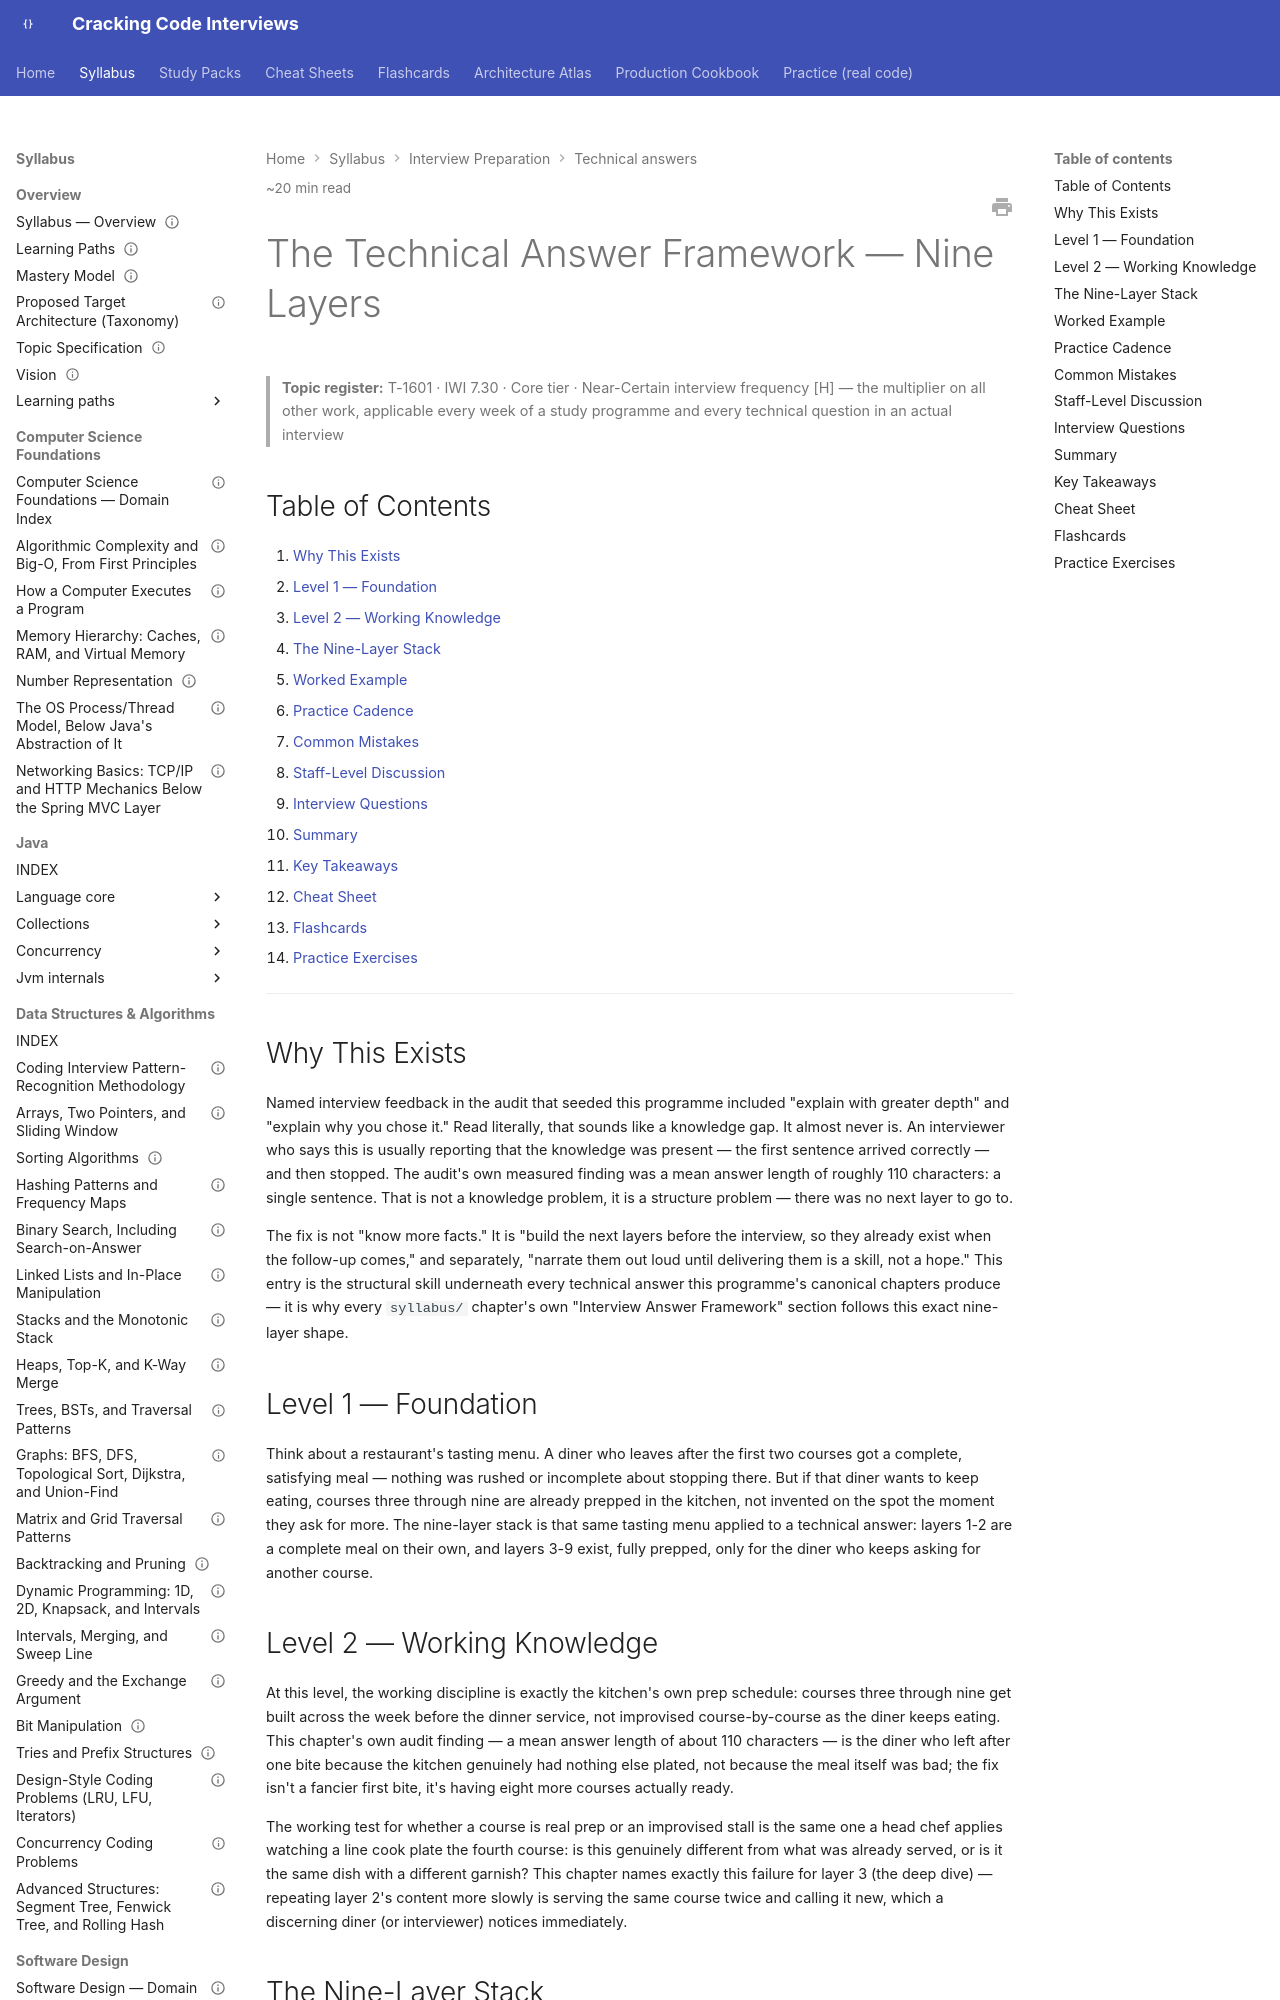

repository: JuanMelendres/cracking-code-interviews · page: syllabus/20-interview-preparation/technical-answers/technical-answer-framework/index.html · generator: mkdocs

---
title: "The Technical Answer Framework — Nine Layers"
slug: technical-answer-framework
document_type: playbook-technical-answer
domain: 20-interview-preparation/technical-answers
status: draft
version: 1.1
last_updated: 2026-09-14
source_history:
  - interview-playbook/technical-answers/technical-answer-framework.md
topic_id: T-1601
mastery_levels_covered:
  - L1
  - L2
  - L3
  - L4
difficulty:
  - intermediate
  - advanced
target_levels:
  - senior
  - staff
estimated_reading_minutes: 20
prerequisites: []
related:
  - trade-off-narration-and-adrs.md
  - project-ownership-narrative.md
  - ../coding/coding-interview-communication-protocol.md
  - ../../17-architecture/clean-hexagonal-architecture.md
  - ../../06-databases/index-structures-btree-composite-covering.md
  - ../../../study-packs/week-01/03-technical-answer-framework.md
official_references: []
---

# The Technical Answer Framework — Nine Layers

> **Topic register:** T-1601 · IWI 7.30 · Core tier · Near-Certain interview frequency [H] — the multiplier on all other work, applicable every week of a study programme and every technical question in an actual interview

## Table of Contents

1. [Why This Exists](#why-this-exists)
2. [Level 1 — Foundation](#level-1-foundation)
3. [Level 2 — Working Knowledge](#level-2-working-knowledge)
4. [The Nine-Layer Stack](#the-nine-layer-stack)
5. [Worked Example](#worked-example)
6. [Practice Cadence](#practice-cadence)
7. [Common Mistakes](#common-mistakes)
8. [Staff-Level Discussion](#staff-level-discussion)
9. [Interview Questions](#interview-questions)
10. [Summary](#summary)
11. [Key Takeaways](#key-takeaways)
12. [Cheat Sheet](#cheat-sheet)
13. [Flashcards](#flashcards)
14. [Practice Exercises](#practice-exercises)

---
